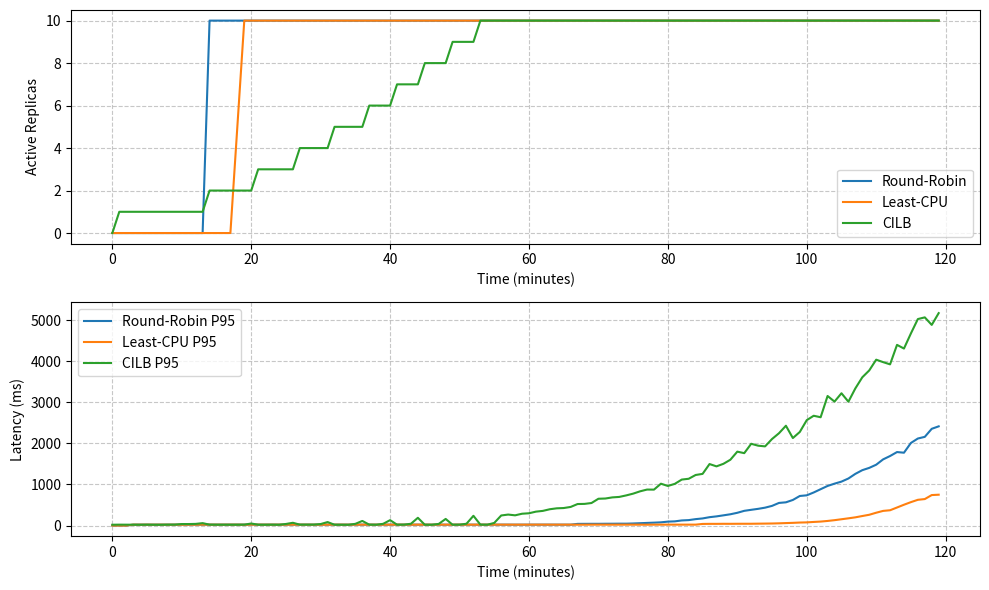
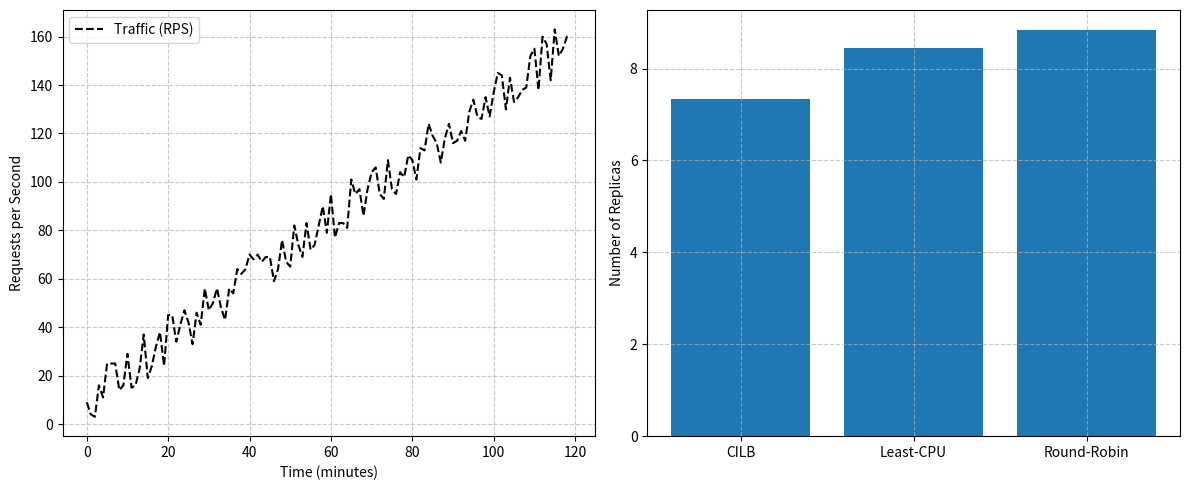
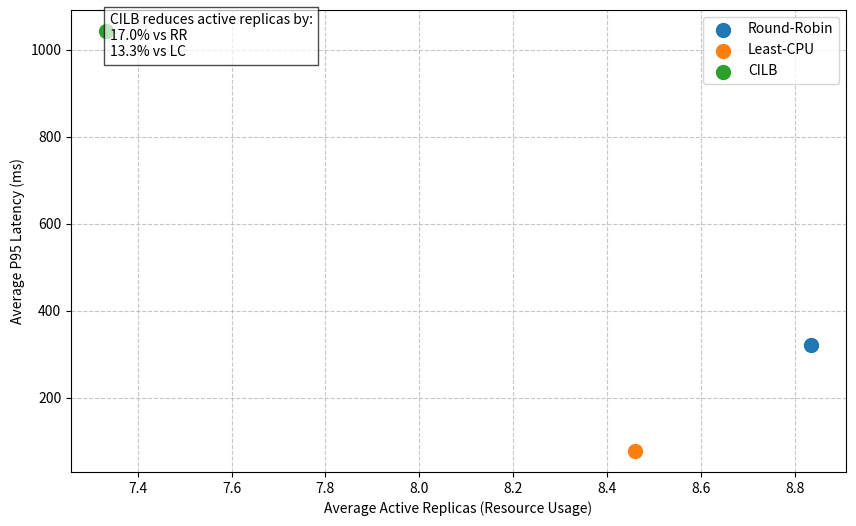

These charts were generated, in order, by the following Python code:
import numpy as np
import pandas as pd
import matplotlib.pyplot as plt
from datetime import datetime, timedelta
import random
import os

# Simulation parameters
NUM_REPLICAS = 10
SIMULATION_DURATION = 30  # minutes
SAMPLING_INTERVAL = 0.25  # minute
CPU_THRESHOLD = 5  # % threshold for active replica counting

# Traffic patterns - requests per second
def generate_traffic(pattern="ramp-up", duration=SIMULATION_DURATION):
    time_points = np.arange(0, duration, SAMPLING_INTERVAL)

    # Only keep ramp-up pattern
    base_traffic = 10
    return [base_traffic + int(t * 5) + random.randint(-10, 10) for t in time_points]

# Load balancing strategies
class LoadBalancer:
    def __init__(self, num_replicas):
        self.num_replicas = num_replicas
        self.cpu_usage = [0] * num_replicas
        self.name = "Base"

    def route_traffic(self, requests_per_second):
        # Base implementation
        pass

    def update_metrics(self, requests_distribution):
        # Update CPU usage based on traffic distribution
        # Simple model: 1 rps = 0.2% CPU on average with some randomness
        for i in range(self.num_replicas):
            # CPU usage decays by 30% each interval to simulate cooldown

            # Add new load
            if requests_distribution[i] > 0:
                cpu_per_request = 0.2 * (1 + random.uniform(-0.1, 0.1))
                self.cpu_usage[i] += requests_distribution[i] * cpu_per_request

    def get_active_replicas(self):
        return sum(1 for cpu in self.cpu_usage if cpu > CPU_THRESHOLD)

    def get_latency(self, requests_distribution):
        # Model latency based on CPU usage
        # Higher CPU usage = higher latency, with exponential increase above 80%
        latencies = []
        for i, rps in enumerate(requests_distribution):
            if rps == 0:
                continue

            base_latency = 20  # ms
            cpu = self.cpu_usage[i]

            # CPU impact on latency
            if cpu < 70:
                latency = base_latency
            elif cpu < 80:
                latency = base_latency * (1.5 + (cpu-50)/60)
            else:
                latency = base_latency * (2 + 3 * ((cpu-80)/20)**2)

            # Add some randomness
            latency *= random.uniform(0.9, 1.1)

            # Add latency entries for each request
            latencies.extend([latency] * int(rps))

        if not latencies:
            return 0, 0  # No requests

        return np.percentile(latencies, 95), np.percentile(latencies, 99)

class RoundRobinLB(LoadBalancer):
    def __init__(self, num_replicas):
        super().__init__(num_replicas)
        self.name = "Round-Robin"
        self.current_index = 0

    def route_traffic(self, requests_per_second):
        requests_per_replica = requests_per_second / self.num_replicas
        distribution = [requests_per_replica] * self.num_replicas
        self.update_metrics(distribution)
        return distribution

class LeastCpuLB(LoadBalancer):
    def __init__(self, num_replicas):
        super().__init__(num_replicas)
        self.name = "Least-CPU"

    def route_traffic(self, requests_per_second):
        # Direct all traffic to replicas with lowest CPU
        distribution = [0] * self.num_replicas
        cpu_with_index = [(cpu, i) for i, cpu in enumerate(self.cpu_usage)]
        cpu_with_index.sort()  # Sort by CPU usage

        # Distribute load proportionally to available capacity (100-cpu)
        total_available = sum(100 - cpu for cpu, _ in cpu_with_index)
        remaining_requests = requests_per_second

        if total_available <= 0:
            # Fallback to even distribution if all replicas are at capacity
            for i in range(self.num_replicas):
                distribution[i] = requests_per_second / self.num_replicas
        else:
            for cpu, idx in cpu_with_index:
                # Proportion of requests = proportion of available capacity
                allocation = remaining_requests * (100 - cpu) / total_available
                distribution[idx] = allocation
                remaining_requests -= allocation

        self.update_metrics(distribution)
        return distribution

class CILBLB(LoadBalancer):
    def __init__(self, num_replicas, cpu_threshold=85):
        super().__init__(num_replicas)
        self.name = "CILB"
        self.cpu_threshold = cpu_threshold  # CPU使用率阈值，超过此值不再分配流量
        self.active_replicas = []  # 跟踪活跃的副本

    def route_traffic(self, requests_per_second):
        distribution = [0] * self.num_replicas

        # 按CPU使用率从高到低排序所有副本
        cpu_with_index = [(self.cpu_usage[i], i) for i in range(self.num_replicas)]
        cpu_with_index.sort(reverse=True)  # 降序排序

        # 将每个请求分配给第一个未超过阈值的副本
        remaining_traffic = requests_per_second

        # 分配流量
        while remaining_traffic > 0:
            found_available_replica = False

            for cpu, idx in cpu_with_index:
                # 如果CPU使用率低于阈值，将一个请求分配给它
                if cpu < self.cpu_threshold:
                    # 假设每个请求增加0.2%的CPU
                    distribution[idx] += 1
                    self.cpu_usage[idx] += 0.2
                    remaining_traffic -= 1
                    found_available_replica = True
                    break

            # 如果没有找到可用副本或已分配所有流量，结束循环
            if not found_available_replica or remaining_traffic <= 0:
                break

        # 更新活跃副本列表（CPU使用率大于5%的副本）
        self.active_replicas = [i for i in range(self.num_replicas) if self.cpu_usage[i] > CPU_THRESHOLD]

        # 如果还有剩余流量但所有副本都超过阈值，按比例分配给所有副本
        if remaining_traffic > 0:
            for i in range(self.num_replicas):
                distribution[i] += remaining_traffic / self.num_replicas

        self.update_metrics(distribution)
        return distribution

def run_simulation():
    # Initialize load balancers
    rr_lb = RoundRobinLB(NUM_REPLICAS)
    lc_lb = LeastCpuLB(NUM_REPLICAS)
    cilb_lb = CILBLB(NUM_REPLICAS)

    # Only use ramp-up traffic pattern
    pattern = "ramp-up"
    traffic = generate_traffic(pattern)

    all_results = []

    # Run each load balancer with this traffic pattern
    for lb in [rr_lb, lc_lb, cilb_lb]:
        # Reset the load balancer
        lb.cpu_usage = [0] * NUM_REPLICAS
        if isinstance(lb, CILBLB):
            lb.active_replicas = [0]  # Start with one active replica
            lb.hysteresis_counter = 0

        results = []
        for t, rps in enumerate(traffic):
            # Route traffic according to strategy
            distribution = lb.route_traffic(rps)

            # Measure metrics
            active_replicas = lb.get_active_replicas()
            p95, p99 = lb.get_latency(distribution)

            results.append({
                'time': t,
                'pattern': pattern,
                'strategy': lb.name,
                'traffic': rps,
                'active_replicas': active_replicas,
                'p95_latency': p95,
                'p99_latency': p99,
                'cpu_usage': lb.cpu_usage.copy()
            })

        all_results.extend(results)

    return pd.DataFrame(all_results)

# Run simulation and save results
results_df = run_simulation()

# Create output directory if it doesn't exist
if not os.path.exists('results'):
    os.makedirs('results')

# Save to CSV
results_df.to_csv('results/load_balancing_simulation_results.csv', index=False)

# Generate summary statistics
summary = results_df.groupby(['strategy'])[['active_replicas', 'p95_latency', 'p99_latency']].mean()
summary.to_csv('results/summary_stats.csv')

# Calculate improvements
improvements = pd.DataFrame()
pattern = "ramp-up"  # Only for ramp-up pattern

# Calculate average metrics by strategy
avg_metrics = results_df.groupby('strategy')[['active_replicas', 'p95_latency', 'p99_latency']].mean()

# Calculate improvement percentages
cilb_metrics = avg_metrics.loc['CILB']
rr_metrics = avg_metrics.loc['Round-Robin']
lc_metrics = avg_metrics.loc['Least-CPU']

# Improvement over Round-Robin
rr_improvement = {
    'comparison': 'CILB vs RR',
    'active_replicas_reduction': (rr_metrics['active_replicas'] - cilb_metrics['active_replicas']) / rr_metrics['active_replicas'] * 100,
    'p95_latency_change': (cilb_metrics['p95_latency'] - rr_metrics['p95_latency']) / rr_metrics['p95_latency'] * 100,
    'p99_latency_change': (cilb_metrics['p99_latency'] - rr_metrics['p99_latency']) / rr_metrics['p99_latency'] * 100
}

# Improvement over Least-CPU
lc_improvement = {
    'comparison': 'CILB vs LC',
    'active_replicas_reduction': (lc_metrics['active_replicas'] - cilb_metrics['active_replicas']) / lc_metrics['active_replicas'] * 100,
    'p95_latency_change': (cilb_metrics['p95_latency'] - lc_metrics['p95_latency']) / lc_metrics['p95_latency'] * 100,
    'p99_latency_change': (cilb_metrics['p99_latency'] - lc_metrics['p99_latency']) / lc_metrics['p99_latency'] * 100
}

improvements = pd.concat([improvements, pd.DataFrame([rr_improvement, lc_improvement])])
improvements.to_csv('results/improvement_percentages.csv', index=False)

# Create visualizations
plt.figure(figsize=(10, 6))

# Plot active replicas over time
plt.subplot(2, 1, 1)
for strategy in ['Round-Robin', 'Least-CPU', 'CILB']:
    strategy_data = results_df[results_df['strategy'] == strategy]
    plt.plot(strategy_data['time'], strategy_data['active_replicas'], label=strategy)


plt.xlabel('Time (minutes)')
plt.ylabel('Active Replicas')
plt.legend()
plt.grid(True, linestyle='--', alpha=0.7)

# Plot latency over time
plt.subplot(2, 1, 2)
for strategy in ['Round-Robin', 'Least-CPU', 'CILB']:
    strategy_data = results_df[results_df['strategy'] == strategy]
    plt.plot(strategy_data['time'], strategy_data['p95_latency'], label=f'{strategy} P95')


plt.xlabel('Time (minutes)')
plt.ylabel('Latency (ms)')
plt.legend()
plt.grid(True, linestyle='--', alpha=0.7)

plt.tight_layout()
plt.savefig('results/rampup_performance.png')

# Add a plot for traffic vs active replicas
plt.figure(figsize=(12, 5))
traffic_data = results_df[results_df['strategy'] == 'Round-Robin']['traffic'].values  # Traffic is same for all strategies

# Plot traffic
plt.subplot(1, 2, 1)
plt.plot(traffic_data, color='black', linestyle='--', label='Traffic (RPS)')

plt.xlabel('Time (minutes)')
plt.ylabel('Requests per Second')
plt.legend()
plt.grid(True, linestyle='--', alpha=0.7)

# Bar chart comparing average active replicas
plt.subplot(1, 2, 2)
avg_active = summary['active_replicas']
plt.bar(avg_active.index, avg_active.values)

plt.ylabel('Number of Replicas')
plt.grid(True, linestyle='--', alpha=0.7)

plt.tight_layout()
plt.savefig('results/traffic_and_replicas.png')

# Resource efficiency visualization
plt.figure(figsize=(10, 6))

# Create scatter plot of latency vs active replicas
for strategy in ['Round-Robin', 'Least-CPU', 'CILB']:
    strategy_data = results_df[results_df['strategy'] == strategy]
    avg_latency = strategy_data['p95_latency'].mean()
    avg_replicas = strategy_data['active_replicas'].mean()
    plt.scatter(avg_replicas, avg_latency, s=100, label=strategy)


plt.xlabel('Average Active Replicas (Resource Usage)')
plt.ylabel('Average P95 Latency (ms)')
plt.grid(True, linestyle='--', alpha=0.7)
plt.legend()

# Add annotation showing percentage improvements
x_min, x_max = plt.xlim()
y_min, y_max = plt.ylim()
plt.text(x_min + (x_max-x_min)*0.05, y_max - (y_max-y_min)*0.1,
         f"CILB reduces active replicas by:\n{rr_improvement['active_replicas_reduction']:.1f}% vs RR\n{lc_improvement['active_replicas_reduction']:.1f}% vs LC",
         bbox=dict(facecolor='white', alpha=0.7))

plt.savefig('results/efficiency_vs_performance.png')

print("Simulation completed. Results saved to 'results' directory.")
print(f"Active replicas reduction: CILB vs RR: {rr_improvement['active_replicas_reduction']:.2f}%")
print(f"Active replicas reduction: CILB vs LC: {lc_improvement['active_replicas_reduction']:.2f}%")
print(f"P95 latency change: CILB vs RR: {rr_improvement['p95_latency_change']:.2f}%")
print(f"P95 latency change: CILB vs LC: {lc_improvement['p95_latency_change']:.2f}%")